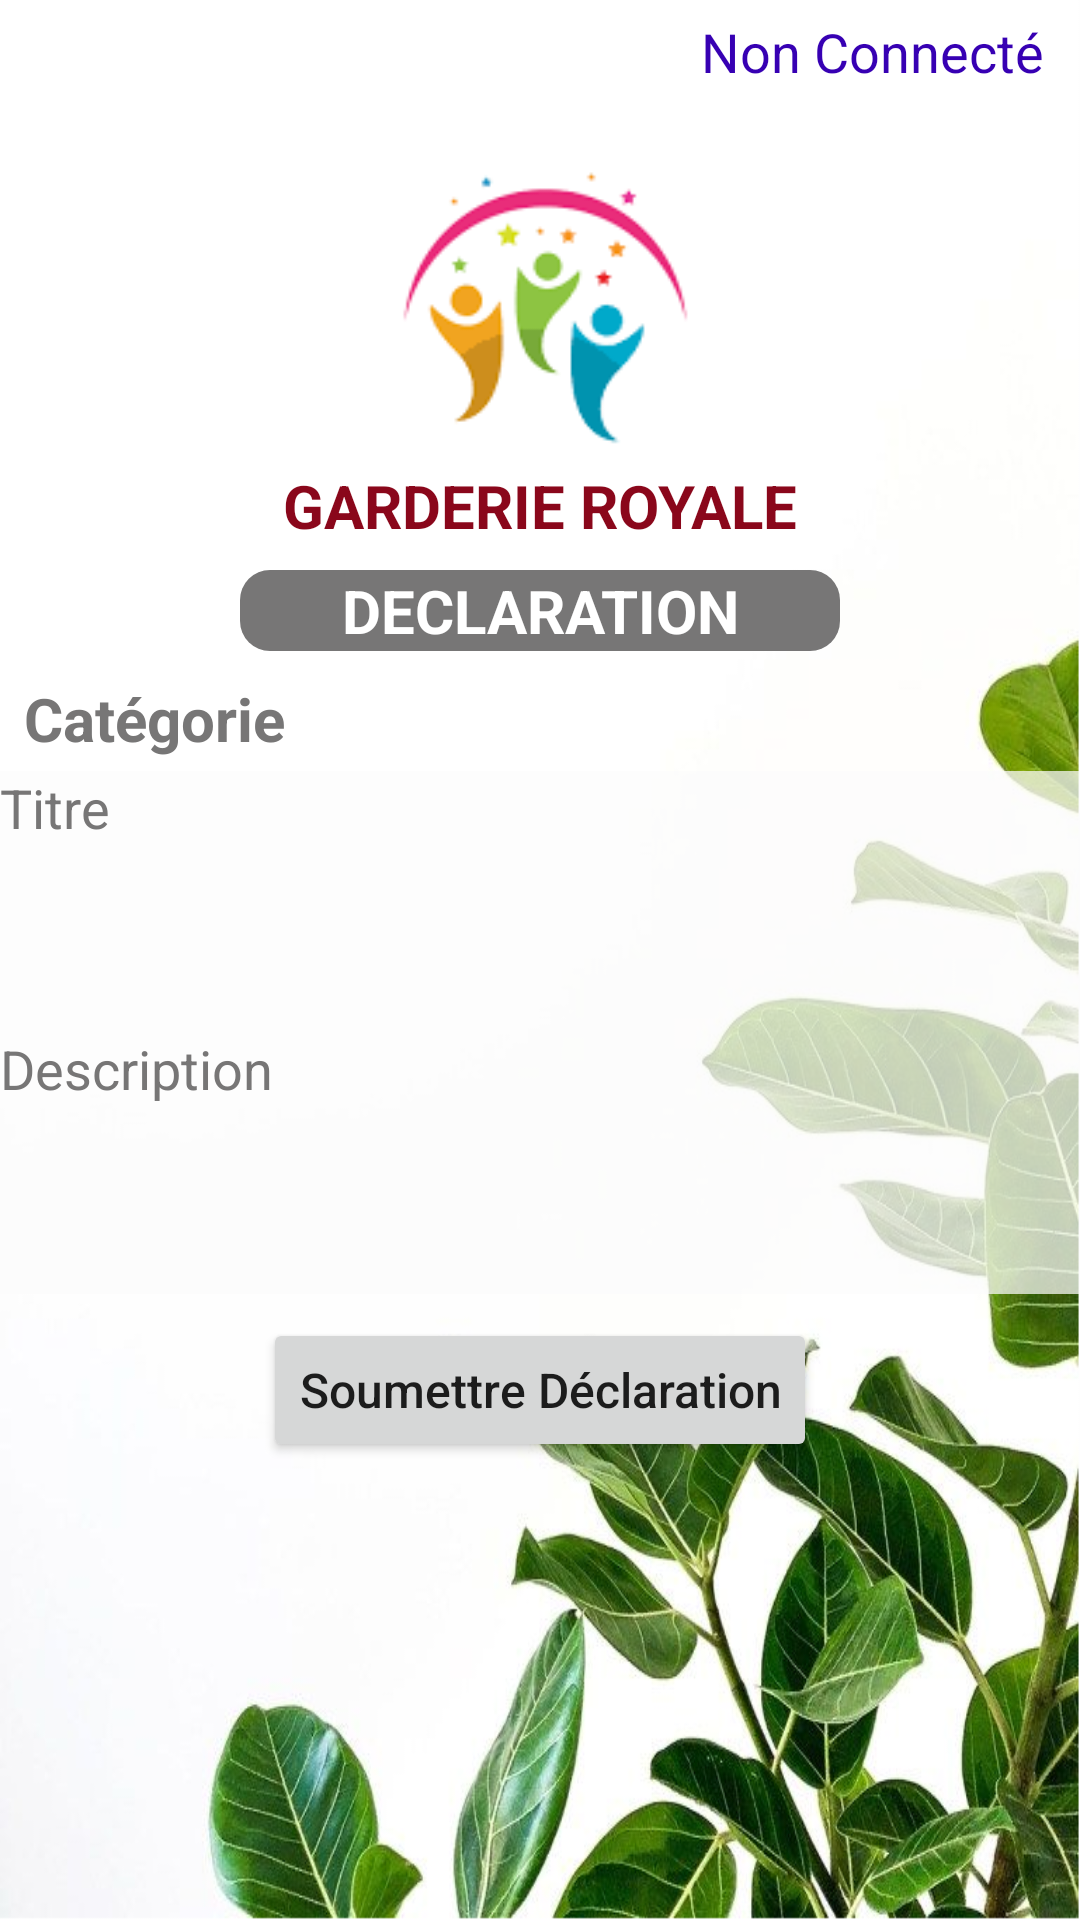

Android layout source for this screen:
<!-- AndroidManifest.xml: application theme Theme.Garderie -->
<!-- res/layout/activity_parent_declaration.xml -->
<?xml version="1.0" encoding="utf-8"?>
<LinearLayout

    xmlns:android="http://schemas.android.com/apk/res/android"
    xmlns:tools="http://schemas.android.com/tools"
    android:layout_width="match_parent"
    android:layout_height="match_parent"
    tools:context=".controller.LoginActivity"
    android:orientation="vertical"
    android:background="@drawable/background">


    <LinearLayout
        android:layout_width="match_parent"
        android:layout_height="wrap_content"
        android:gravity="end">

        <ImageView
            android:id="@+id/idconnectlogo"
            android:layout_width="39dp"
            android:layout_height="35dp"
            android:visibility="visible"
            android:src="@drawable/user" />

        <TextView
            android:id="@+id/idDeclParentConnect"
            android:layout_marginTop="5dp"
            android:layout_marginBottom="5dp"
            android:layout_marginEnd="12dp"
            android:layout_width="wrap_content"
            android:layout_height="wrap_content"
            android:textColor="@color/purple_700"
            android:text="@string/non_connecte_Caption"
            android:textSize="18sp" />


    </LinearLayout>

    <ImageView
        android:layout_width="134dp"
        android:layout_height="119dp"
        android:src="@drawable/logo_garderie"
        android:layout_gravity="center"
        android:layout_marginBottom="1dp"/>

    <TextView
        android:layout_width="wrap_content"
        android:layout_height="wrap_content"
        android:text="@string/garderie_name_Caption"
        android:textSize="20dp"
        android:textColor="@color/rougeBordeaux"
        android:layout_marginBottom="8dp"
        android:layout_gravity="center"
        android:textStyle="bold" />


    <TextView
        android:layout_width="200dp"
        android:gravity="center"
        android:layout_height="wrap_content"
        android:text="@string/DeclarationLabel_Caption"
        android:textSize="20dp"
        android:layout_gravity="center"
        android:textColor="@color/white"
        android:background="@drawable/rounded_corner_view"
        android:textStyle="bold"
        android:layout_marginBottom="5dp"/>


    <TextView
        android:id="@+id/idDeclParentCategorie"
        android:layout_width="match_parent"
        android:hint="@string/Decl_Parent_Categorie_Caption"
        android:layout_height="wrap_content"
        android:textColorHint="@color/gris"
        android:textColor="@color/black"
        android:paddingTop="4dp"
        android:paddingBottom="4dp"
        android:paddingStart="8dp"
        android:textSize="20sp"
        android:textStyle="bold"
        />

    <EditText
        android:id="@+id/idDeclParentTitre"
        android:layout_width="match_parent"
        android:hint="@string/Decl_Parent_Titre_Caption"
        android:layout_height="wrap_content"
        android:textColorHint="@color/gris"
        android:textColor="@color/black"
        android:background="@color/lightgris"
        />


    <EditText
        android:id="@+id/idDeclParentDescription"
        android:layout_width="match_parent"
        android:layout_height="150dp"
        android:hint="@string/Decl_Parent_Description_Caption"
        android:textAlignment="textStart"
        android:inputType="textMultiLine"
        android:textColor="@color/black"
        android:textColorHint="@color/gris"
        android:background="@color/lightgris"/>





    <Button
        android:id="@+id/idDeclParentSoumettre"
        android:textAllCaps="false"
        android:layout_marginTop="8dp"
        android:layout_width="wrap_content"
        android:layout_height="wrap_content"
        android:text="@string/DeclParent_Button_Caption"
        android:layout_gravity="center"
        android:textSize="16dp"/>




</LinearLayout>
<!-- resources referenced by this layout -->
<resources>
  <color name="black">#FF000000</color>
  <color name="gris">#777676</color>
  <color name="lightgris">#B9FDFCFC</color>
  <color name="purple_700">#FF3700B3</color>
  <color name="rougeBordeaux">#8A071B</color>
  <color name="white">#FFFFFFFF</color>
  <!-- drawable background: png bitmap (drawable, 483982 bytes) -->
  <!-- drawable logo_garderie: png bitmap (drawable, 3627 bytes) -->
  <!-- drawable rounded_corner_view (drawable) -->
  <?xml version="1.0" encoding="utf-8"?>
  <shape
      xmlns:android="http://schemas.android.com/apk/res/android"
      android:shape="rectangle">
  
      <corners android:radius="10dp" />
  
      
      <solid android:color="@color/gris" />
  
  </shape>
  <string name="DeclParent_Button_Caption">Soumettre Déclaration</string>
  <string name="Decl_Parent_Categorie_Caption">Catégorie</string>
  <string name="Decl_Parent_Description_Caption">Description</string>
  <string name="Decl_Parent_Titre_Caption">Titre</string>
  <string name="DeclarationLabel_Caption">DECLARATION</string>
  <string name="garderie_name_Caption">GARDERIE ROYALE</string>
  <string name="non_connecte_Caption">Non Connecté</string>
  <style name="Theme.Garderie" parent="Theme.MaterialComponents.DayNight.DarkActionBar">
          
          <item name="colorPrimary">@color/purple_500</item>
          <item name="colorPrimaryVariant">@color/purple_700</item>
          <item name="colorOnPrimary">@color/white</item>
          
          <item name="colorSecondary">@color/teal_200</item>
          <item name="colorSecondaryVariant">@color/teal_700</item>
          <item name="colorOnSecondary">@color/black</item>
          
          <item name="android:statusBarColor" tools:targetApi="l">?attr/colorPrimaryVariant</item>
          
  
      </style>
  <color name="purple_500">#FF6200EE</color>
  <color name="teal_200">#FF03DAC5</color>
  <color name="teal_700">#FF018786</color>
</resources>
